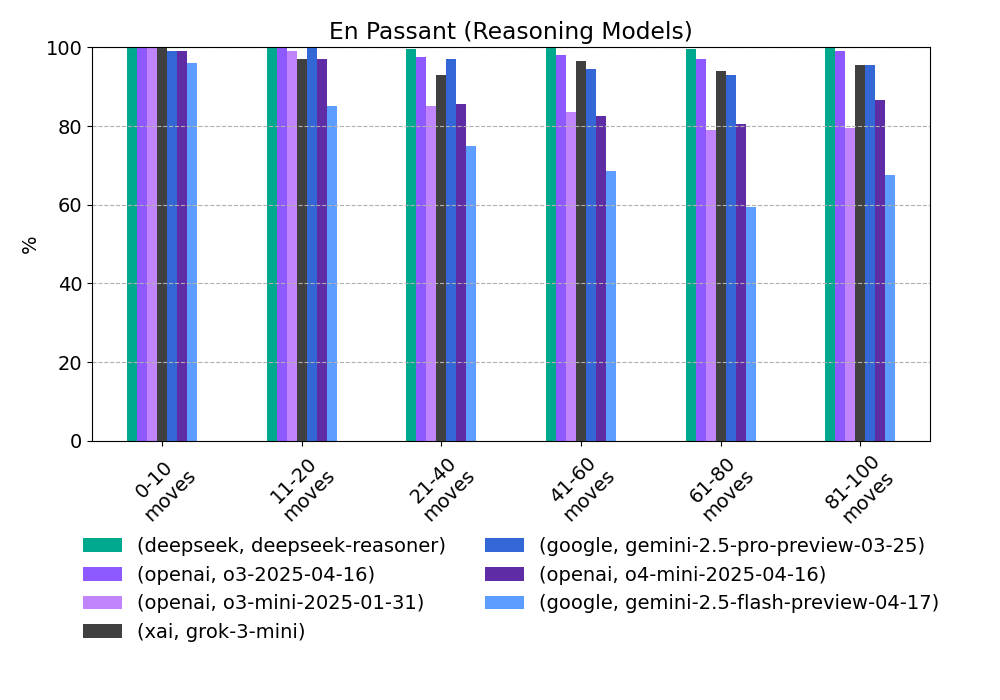

Source data for this figure (header and first rows):
provider, model, 0-10 moves, 11-20 moves, 21-40 moves, 41-60 moves, 61-80 moves, 81-100 moves
deepseek, deepseek-reasoner, 100.0, 100.0, 99.5, 100.0, 99.5, 100.0
openai, o3-2025-04-16, 100.0, 100.0, 97.5, 98.0, 97.0, 99.0
openai, o3-mini-2025-01-31, 100.0, 99.0, 85.0, 83.5, 79.0, 79.5
xai, grok-3-mini, 100.0, 97.0, 93.0, 96.5, 94.0, 95.5
google, gemini-2.5-pro-preview-03-25, 99.0, 100.0, 97.0, 94.5, 93.0, 95.5
openai, o4-mini-2025-04-16, 99.0, 97.0, 85.5, 82.5, 80.5, 86.5
google, gemini-2.5-flash-preview-04-17, 96.0, 85.0, 75.0, 68.5, 59.5, 67.5
